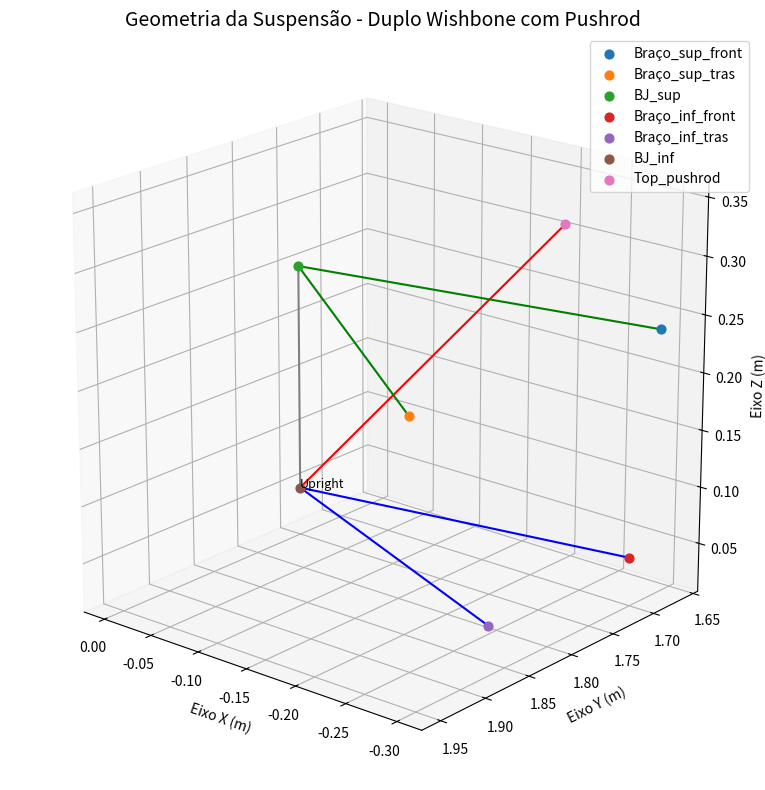

Write the Python code that produced this figure.
import numpy as np
import matplotlib.pyplot as plt
from mpl_toolkits.mplot3d import Axes3D

# --- Funções de Cálculo de Forças ---

def calcular_vetor_unitario(p1, p2):
    """Calcula o vetor unitário de p2 para p1."""
    v = np.array(p1) - np.array(p2)
    norm = np.linalg.norm(v)
    if norm == 0:
        return v
    return v / norm

def calcular_forcas_carga_vertical(geometria, W_vert_N):
    """
    Calcula as forças nos braços de suspensão para o caso de máxima carga vertical.
    """
    BJ_inf = geometria['BJ_inf']
    Top_pushrod = geometria['Top_pushrod']
    Braço_inf_front = geometria['Braço_inf_front']
    Braço_inf_tras = geometria['Braço_inf_tras']
    


    F_vertical = np.array([0, 0, W_vert_N])

    vet_inf_1 = calcular_vetor_unitario(Braço_inf_front, BJ_inf)
    vet_inf_2 = calcular_vetor_unitario(Braço_inf_tras, BJ_inf)
    vet_pushrod = calcular_vetor_unitario(Top_pushrod, BJ_inf)
    

    A = np.column_stack([vet_inf_1, vet_inf_2, vet_pushrod])
    b = -F_vertical
    
    try:
        forcas = np.linalg.solve(A, b)
        T_inf_1, T_inf_2, T_pushrod = forcas
    except np.linalg.LinAlgError:
        print("Aviso: Sistema singular para carga vertical. Verifique a geometria.")
        return None

    return {
        "Braço Inferior Frontal (N)": T_inf_1,
        "Braço Inferior Traseiro (N)": T_inf_2,
        "Pushrod (N)": T_pushrod,
        "Braço Superior Frontal (N)": 0.0,
        "Braço Superior Traseiro (N)": 0.0
    }

def calcular_forcas_frenagem(geometria, W_long_N, W_vert_N):
    """
    Calcula as forças para o caso de máxima frenagem.
    """
    BJ_inf = np.array(geometria['BJ_inf'])
    BJ_sup = np.array(geometria['BJ_sup'])
    Braço_inf_front = geometria['Braço_inf_front']
    Braço_inf_tras = geometria['Braço_inf_tras']
    Braço_sup_front = geometria['Braço_sup_front']
    Braço_sup_tras = geometria['Braço_sup_tras']
    
    forcas_vert = calcular_forcas_carga_vertical(geometria, W_vert_N)
    T_inf_1_vert = forcas_vert["Braço Inferior Frontal (N)"]
    T_inf_2_vert = forcas_vert["Braço Inferior Traseiro (N)"]
    T_pushrod = forcas_vert["Pushrod (N)"]

    h1 = BJ_inf[2]
    h2 = BJ_sup[2] - BJ_inf[2]

    F_top_long = -W_long_N * (h1 / h2)
    F_bottom_long = -W_long_N * ((h1 + h2) / h2)
    print(F_top_long)
    print(F_bottom_long)

    vet_sup_1 = calcular_vetor_unitario(Braço_sup_front, BJ_sup)
    vet_sup_2 = calcular_vetor_unitario(Braço_sup_tras, BJ_sup)
    A_sup = np.column_stack([vet_sup_1, vet_sup_2])
    b_sup = np.array([0, F_top_long, 0])
    T_sup = np.linalg.lstsq(A_sup, b_sup, rcond=None)[0]

    vet_inf_1 = calcular_vetor_unitario(Braço_inf_front, BJ_inf)
    vet_inf_2 = calcular_vetor_unitario(Braço_inf_tras, BJ_inf)
    A_inf = np.column_stack([vet_inf_1, vet_inf_2])
    b_inf = np.array([0, F_bottom_long, 0])
    T_inf_long = np.linalg.lstsq(A_inf, b_inf, rcond=None)[0]
    
    T_inf_1_total = T_inf_1_vert + T_inf_long[0]
    T_inf_2_total = T_inf_2_vert + T_inf_long[1]
    
    return {
        "Braço Inferior Frontal (N)": T_inf_1_total,
        "Braço Inferior Traseiro (N)": T_inf_2_total,
        "Pushrod (N)": T_pushrod,
        "Braço Superior Frontal (N)": T_sup[0],
        "Braço Superior Traseiro (N)": T_sup[1]
    }

def calcular_forcas_curva(geometria, W_lat_N, W_vert_N):
    """
    Calcula as forças para o caso de máxima força em curva.
    """
    BJ_inf = np.array(geometria['BJ_inf'])
    BJ_sup = np.array(geometria['BJ_sup'])
    Braço_inf_front = geometria['Braço_inf_front']
    Braço_inf_tras = geometria['Braço_inf_tras']
    Braço_sup_front = geometria['Braço_sup_front']
    Braço_sup_tras = geometria['Braço_sup_tras']

    forcas_vert = calcular_forcas_carga_vertical(geometria, W_vert_N)
    T_inf_1_vert = forcas_vert["Braço Inferior Frontal (N)"]
    T_inf_2_vert = forcas_vert["Braço Inferior Traseiro (N)"]
    T_pushrod = forcas_vert["Pushrod (N)"]
    
    h1 = BJ_inf[2]
    h2 = BJ_sup[2] - BJ_inf[2]

    F_top_lat = -W_lat_N * (h1 / h2)
    F_bottom_lat = -W_lat_N * ((h1 + h2) / h2)

    vet_sup_1 = calcular_vetor_unitario(Braço_sup_front, BJ_sup)
    vet_sup_2 = calcular_vetor_unitario(Braço_sup_tras, BJ_sup)
    A_sup = np.column_stack([vet_sup_1, vet_sup_2])
    b_sup = np.array([F_top_lat, 0, 0])
    T_sup = np.linalg.lstsq(A_sup, b_sup, rcond=None)[0]

    vet_inf_1 = calcular_vetor_unitario(Braço_inf_front, BJ_inf)
    vet_inf_2 = calcular_vetor_unitario(Braço_inf_tras, BJ_inf)
    A_inf = np.column_stack([vet_inf_1, vet_inf_2])
    b_inf = np.array([F_bottom_lat, 0, 0])
    T_inf_lat = np.linalg.lstsq(A_inf, b_inf, rcond=None)[0]

    T_inf_1_total = T_inf_1_vert + T_inf_lat[0]
    T_inf_2_total = T_inf_2_vert + T_inf_lat[1]
    
    return {
        "Braço Inferior Frontal (N)": T_inf_1_total,
        "Braço Inferior Traseiro (N)": T_inf_2_total,
        "Pushrod (N)": T_pushrod,
        "Braço Superior Frontal (N)": T_sup[0],
        "Braço Superior Traseiro (N)": T_sup[1]
    }

def calcular_forcas_aceleracao(geometria, W_long_N, W_vert_N):
    """
    Calcula as forças para o caso de máxima aceleração.
    """
    BJ_inf = np.array(geometria['BJ_inf'])
    BJ_sup = np.array(geometria['BJ_sup'])
    Braço_inf_front = geometria['Braço_inf_front']
    Braço_inf_tras = geometria['Braço_inf_tras']
    Braço_sup_front = geometria['Braço_sup_front']
    Braço_sup_tras = geometria['Braço_sup_tras']

    forcas_vert = calcular_forcas_carga_vertical(geometria, W_vert_N)
    T_inf_1_vert = forcas_vert["Braço Inferior Frontal (N)"]
    T_inf_2_vert = forcas_vert["Braço Inferior Traseiro (N)"]
    T_pushrod = forcas_vert["Pushrod (N)"]

    F_long_cada_braco = -W_long_N / 2.0

    vet_sup_1 = calcular_vetor_unitario(Braço_sup_front, BJ_sup)
    u_sup_2 = calcular_vetor_unitario(Braço_sup_tras, BJ_sup)
    A_sup = np.column_stack([vet_sup_1, u_sup_2])
    b_sup = np.array([0, F_long_cada_braco, 0])
    T_sup = np.linalg.lstsq(A_sup, b_sup, rcond=None)[0]

    vet_inf_1 = calcular_vetor_unitario(Braço_inf_front, BJ_inf)
    u_inf_2 = calcular_vetor_unitario(Braço_inf_tras, BJ_inf)
    A_inf = np.column_stack([vet_inf_1, u_inf_2])
    b_inf = np.array([0, F_long_cada_braco, 0])
    T_inf_long = np.linalg.lstsq(A_inf, b_inf, rcond=None)[0]

    T_inf_1_total = T_inf_1_vert + T_inf_long[0]
    T_inf_2_total = T_inf_2_vert + T_inf_long[1]
    
    return {
        "Braço Inferior Frontal (N)": T_inf_1_total,
        "Braço Inferior Traseiro (N)": T_inf_2_total,
        "Pushrod (N)": T_pushrod,
        "Braço Superior Frontal (N)": T_sup[0],
        "Braço Superior Traseiro (N)": T_sup[1]
    }



# Define os pontos fixos da geometria
geometria_suspensao = {
    'Braço_sup_front': [-0.302,  1.670,  0.240],
    'Braço_sup_tras': [-0.293,  1.950,  0.250],
    'BJ_sup': [0.0, 1.75, 0.25],
    'Braço_inf_front': [-0.271,  1.665,  0.030],
    'Braço_inf_tras': [-0.271,  1.835,  0.030],
    'BJ_inf': [0.0, 1.75, 0.05]
}

p_inf_front = geometria_suspensao['Braço_inf_front']
p_inf_tras = geometria_suspensao['Braço_inf_tras']
BJ_inf = geometria_suspensao['BJ_inf']

px = (p_inf_front[0] + p_inf_tras[0]) / 2.0
py = (p_inf_front[1] + p_inf_tras[1]) / 2.0
comp_pushrod = 0.400 #tamanho do pushrod em m
pz = np.sqrt(comp_pushrod**2-(px-BJ_inf[0])**2-(py-BJ_inf[1])**2)+BJ_inf[2]


print(f"PONTO Z {px};{py};{pz}")

Top_pushrod = [px, py, pz]

# Adiciona a coordenada calculada ao dicionário de geometria
geometria_suspensao['Top_pushrod'] = Top_pushrod

# Cargas para cada cenário 
max_carga_vertical = 4500 # N
max_frenagem_long = 6300  # N
max_frenagem_vert = 4500  # N
max_curva_lat = 17712       # N
max_curva_vert = 14760      # N
max_aceleracao_long = 5124  # N
max_aceleracao_vert = 3416  # N

# --- Cálculo e Impressão dos Resultados ---

print("--- ANÁLISE DE FORÇAS NA SUSPENSÃO ---\n")

print("CASO 1: Máxima Carga Vertical")
forcas_vert = calcular_forcas_carga_vertical(geometria_suspensao, max_carga_vertical)
for nome, valor in forcas_vert.items():
    print(f"  {nome:<30}: {valor:8.2f} N")
print("-" * 45)

print("\nCASO 2: Máxima Frenagem")
forcas_fren = calcular_forcas_frenagem(geometria_suspensao, max_frenagem_long, max_frenagem_vert)
for nome, valor in forcas_fren.items():
    print(f"  {nome:<30}: {valor:8.2f} N")
print("-" * 45)

print("\nCASO 3: Máxima Força em Curva")
forcas_curva = calcular_forcas_curva(geometria_suspensao, max_curva_lat, max_curva_vert)
for nome, valor in forcas_curva.items():
    print(f"  {nome:<30}: {valor:8.2f} N")
print("-" * 45)

print("\nCASO 4: Máxima Aceleração")
forcas_acel = calcular_forcas_aceleracao(geometria_suspensao, max_aceleracao_long, max_aceleracao_vert)
for nome, valor in forcas_acel.items():
    print(f"  {nome:<30}: {valor:8.2f} N")
print("-" * 45)

# --- Plotagem 3D da Geometria (Visualização) ---

fig = plt.figure(figsize=(10, 8))
ax = fig.add_subplot(111, projection='3d')
ax.set_title("Geometria da Suspensão - Duplo Wishbone com Pushrod", fontsize=14)

def plot_barra(p1, p2, cor='k', label=''):
    xs, ys, zs = zip(p1, p2)
    ax.plot(xs, ys, zs, color=cor)
    if label:
        ax.text(*p2, label, fontsize=9)

# Plotar a geometria
plot_barra(geometria_suspensao['BJ_inf'], geometria_suspensao['Braço_inf_front'], 'b')
plot_barra(geometria_suspensao['BJ_inf'], geometria_suspensao['Braço_inf_tras'], 'b')
plot_barra(geometria_suspensao['BJ_inf'], geometria_suspensao['Top_pushrod'], 'r')
plot_barra(geometria_suspensao['BJ_sup'], geometria_suspensao['Braço_sup_front'], 'g')
plot_barra(geometria_suspensao['BJ_sup'], geometria_suspensao['Braço_sup_tras'], 'g')
plot_barra(geometria_suspensao['BJ_sup'], geometria_suspensao['BJ_inf'], 'grey', 'Upright') # Linha do upright

# Plotar os pontos
for nome, pt in geometria_suspensao.items():
    ax.scatter(*pt, s=40, label=nome)
ax.legend()

ax.set_xlabel("Eixo X (m)")
ax.set_ylabel("Eixo Y (m)")
ax.set_zlabel("Eixo Z (m)")
ax.set_box_aspect([2, 2, 2]) # Aspecto igual para melhor visualização
ax.view_init(elev=20, azim=130)

plt.tight_layout()
plt.show()